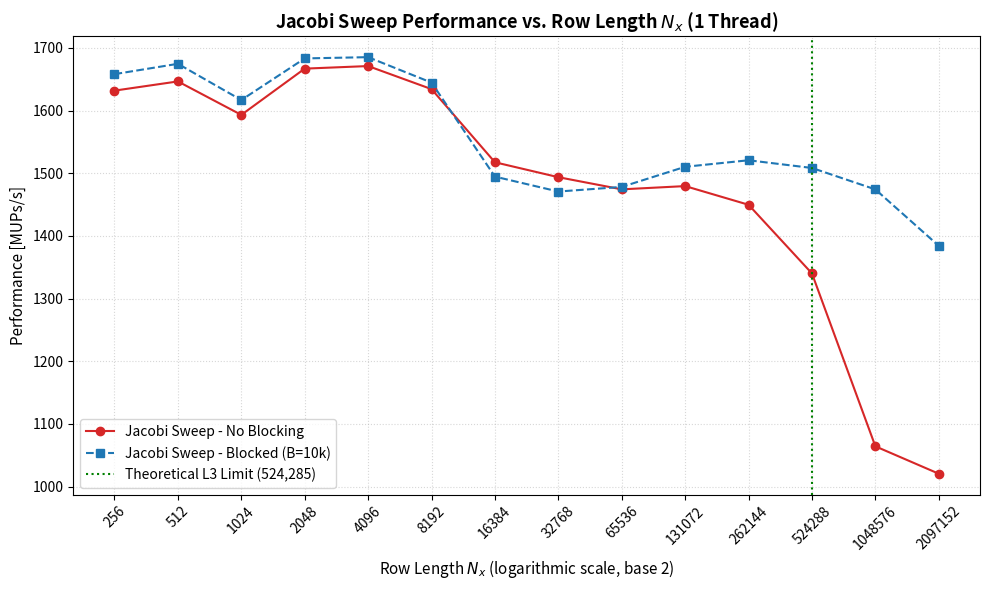

Generate this figure with matplotlib:
import matplotlib
matplotlib.use('Agg')  # Verhindert den Qt/xcb-Fehler auf der Konsole
import matplotlib.pyplot as plt

# Die Zeilenlängen Nx aus dem Testlauf
nx = [256, 512, 1024, 2048, 4096, 8192, 16384, 32768, 65536, 131072, 262144, 524288, 1048576, 2097152]

# Deine Messwerte aus dem ALLERERSTEN Durchlauf (sequentiell / 1 Thread)
no_blocking_1t = [1631.8, 1646.5, 1593.1, 1666.9, 1671.0, 1634.2, 1517.5, 1493.7, 1474.3, 1479.5, 1449.7, 1340.1, 1064.3, 1020.6]
blocked_1t     = [1658.1, 1674.6, 1616.8, 1683.2, 1685.2, 1644.6, 1494.6, 1470.8, 1478.2, 1510.3, 1520.7, 1508.4, 1474.2, 1384.1]

plt.figure(figsize=(10, 6))

# Zeichne die beiden Kurven für den sequentiellen Vergleich
plt.plot(nx, no_blocking_1t, marker='o', label='Jacobi Sweep - No Blocking', color='#d62728', linestyle='-')
plt.plot(nx, blocked_1t, marker='s', label='Jacobi Sweep - Blocked (B=10k)', color='#1f77b4', linestyle='--')

# Schichtbedingung als vertikale Hilfslinie (Theoretisches L3-Limit bei ca. 524k)
plt.axvline(x=524288, color='green', linestyle=':', label='Theoretical L3 Limit (524,285)')

# Achsen- und Diagramm-Design
plt.xscale('log', base=2)
plt.xticks(nx, [str(x) for x in nx], rotation=45)
plt.xlabel('Row Length $N_x$ (logarithmic scale, base 2)', fontsize=11)
plt.ylabel('Performance [MUPs/s]', fontsize=11)
plt.title('Jacobi Sweep Performance vs. Row Length $N_x$ (1 Thread)', fontsize=13, fontweight='bold')
plt.grid(True, which="both", ls=":", alpha=0.5)
plt.legend(loc="lower left")

plt.tight_layout()

# Speicher den Plot als PNG
plt.savefig('jacobi_performance_1t.png', dpi=300)
print("Diagramm erfolgreich als 'jacobi_performance_1t.png' gespeichert!")
